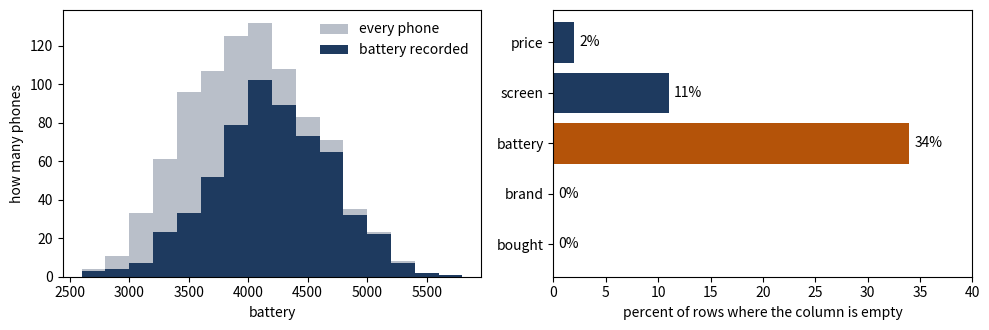

Python code for this plot:
import pandas as pd

rows = [
    (1200, 6.1, 4000, 'A', 'yes'),
    (3400, 6.7, 5000, 'B', 'yes'),
    (800, 5.5, 3000, 'C', 'no'),
    (2100, 6.4, 4500, 'A', 'yes'),
    (950, 6.0, 3200, 'C', 'no'),
    (4800, 6.8, 5200, 'B', 'no')
]
cols = ["price", "screen", "battery", "brand", "bought"]
phones = pd.DataFrame(rows, columns=cols)
phones

print("rows and columns:", phones.shape)
print("average price:   ", round(phones["price"].mean(), 1))
print("how many bought: ", phones["bought"].value_counts().to_dict())
print("missing anywhere:", phones.isna().sum().sum())

import numpy as np

rng = np.random.default_rng(20260804)
n = 900

# Most phones are cheap and a few are dear, and a dearer phone tends to have a
# bigger battery.
price = np.round(400 + rng.lognormal(np.log(1200), 0.6, n), -1)
big = pd.DataFrame({
    "price":   price,
    "screen":  np.round(np.clip(rng.normal(6.2, 0.35, n), 5.0, 7.0), 1),
    "battery": np.round(4000 + 1100 * np.log(price / 1600)
                        + rng.normal(0, 250, n)),
    "brand":   rng.choice(["A", "B", "C"], n),
    "bought":  np.where(rng.random(n) < 1 / (1 + price / 2000), "yes", "no"),
})

# Every battery, kept before any of them go missing. A real table never comes
# with this; this one was made here, so it can.
every_battery = big["battery"].copy()

# Punch the holes the chart on the slide showed, in the same columns and the
# same proportions, so this table is that table. A phone under 1500 is ten
# times as likely as a dearer one to be missing its battery.
for column, percent in (('price', 2), ('screen', 11), ('battery', 34), ('brand', 0), ('bought', 0)):
    if percent:
        chance = np.ones(n)
        if column == "battery":
            chance = np.where(price < 1500, 10.0, 1.0)
        holes = rng.choice(n, round(n * percent / 100), replace=False,
                           p=chance / chance.sum())
        big.loc[holes, column] = np.nan

big.shape

big.isna().sum()

print("average battery, where one is recorded:", round(big["battery"].mean(), 1))
print("average battery, every phone:          ", round(every_battery.mean(), 1))
print("rows with every column filled in:", len(big.dropna()), "of", len(big))

import matplotlib.pyplot as plt

fig, ax = plt.subplots(1, 2, figsize=(10, 3.4))

bins = range(2600, 5801, 200)
ax[0].hist(every_battery, bins=bins, color="#b9bfc9", label="every phone")
ax[0].hist(big["battery"].dropna(), bins=bins, color="#1e3a5f",
           label="battery recorded")
ax[0].set_xlabel("battery")
ax[0].set_ylabel("how many phones")
ax[0].legend(frameon=False)

missing = 100 * big.isna().sum() / len(big)
colours = ["#b45309" if c == "battery" else "#1e3a5f" for c in missing.index]
ax[1].barh(missing.index, missing.values, color=colours)
for row, share in enumerate(missing.values):
    ax[1].text(share + 0.5, row, "%.0f%%" % share, va="center")
ax[1].set_xlim(0, 40)
ax[1].invert_yaxis()
ax[1].set_xlabel("percent of rows where the column is empty")

plt.tight_layout()
plt.show()

print("screens over 6.5:", (big["screen"] > 6.5).sum())
print("brand B battery: ", round(big[big["brand"] == "B"]["battery"].mean(), 1))
